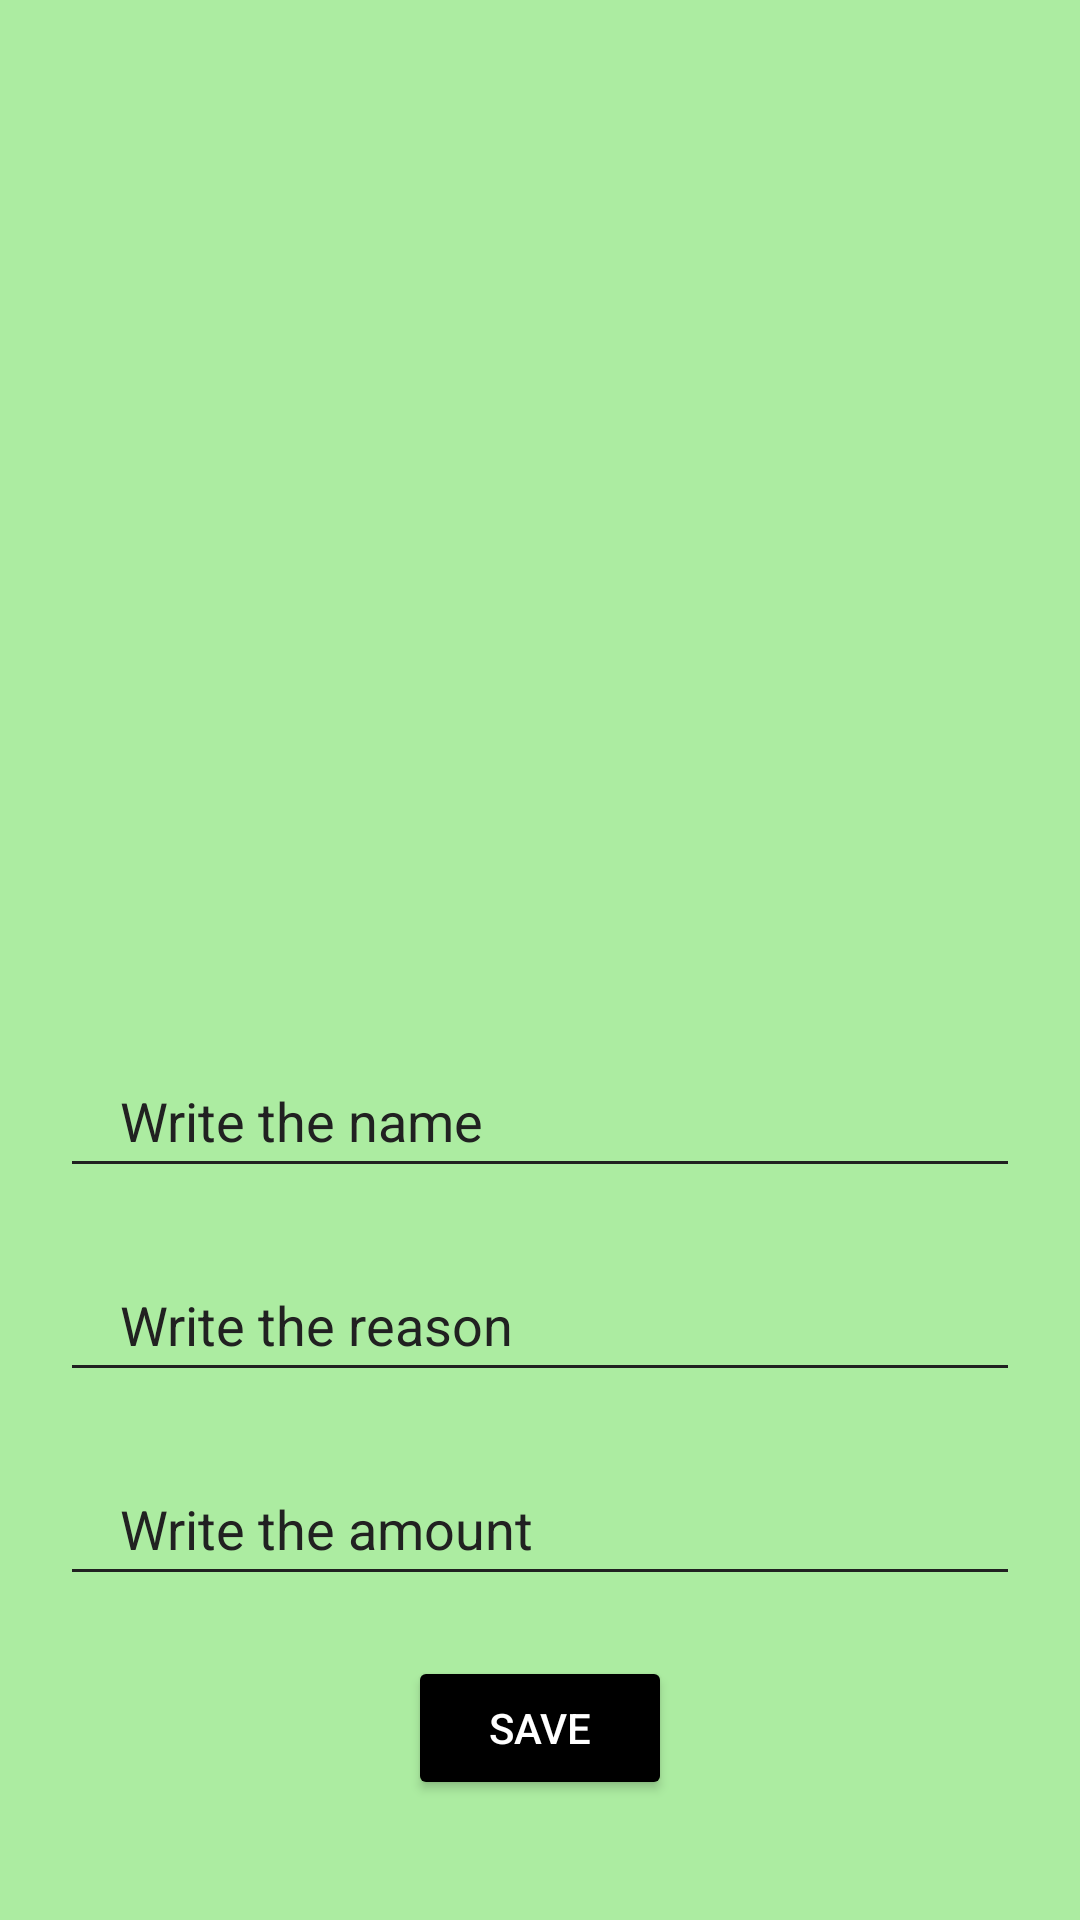

Layout XML and referenced resources for this Android screen:
<!-- AndroidManifest.xml: fallback theme Theme.MaterialComponents.DayNight.NoActionBar -->
<!-- res/layout/add_creditor_task.xml -->
<?xml version="1.0" encoding="utf-8"?>
<androidx.constraintlayout.widget.ConstraintLayout xmlns:android="http://schemas.android.com/apk/res/android"
    xmlns:app="http://schemas.android.com/apk/res-auto"
    xmlns:tools="http://schemas.android.com/tools"
    android:layout_width="match_parent"
    android:layout_height="match_parent"
    android:background="@drawable/pop_up_bg">

    <EditText
        android:id="@+id/name"
        android:layout_width="match_parent"
        android:layout_height="wrap_content"
        android:layout_margin="20dp"
        android:autofillHints="Write the title"
        android:backgroundTint="@color/text"
        android:hint="Write the name"
        android:minHeight="48dp"
        android:paddingHorizontal="20dp"
        android:textColor="@color/text"
        android:textColorHint="@color/text"
        app:layout_constraintBottom_toTopOf="@+id/reason"
        app:layout_constraintEnd_toEndOf="parent"
        app:layout_constraintStart_toStartOf="parent"
        tools:ignore="HardcodedText,TextFields,VisualLintTextFieldSize" />
    <EditText
        android:id="@+id/reason"
        android:layout_width="match_parent"
        android:layout_height="wrap_content"
        android:layout_margin="20dp"
        android:backgroundTint="@color/text"
        android:hint="Write the reason"
        android:minHeight="48dp"
        android:paddingHorizontal="20dp"
        android:textColor="@color/text"
        android:textColorHint="@color/text"
        app:layout_constraintBottom_toTopOf="@+id/amount"
        app:layout_constraintEnd_toEndOf="parent"
        app:layout_constraintStart_toStartOf="parent"
        tools:ignore="HardcodedText,TextFields,VisualLintTextFieldSize" />

    <EditText
        android:id="@+id/amount"
        android:layout_width="match_parent"
        android:layout_height="wrap_content"
        android:layout_margin="20dp"
        android:backgroundTint="@color/text"
        android:hint="Write the amount"
        android:textColorHint="@color/text"
        android:inputType="number"
        android:minHeight="48dp"
        android:paddingHorizontal="20dp"
        android:textColor="@color/text"
        app:layout_constraintBottom_toTopOf="@id/saveBtn"
        app:layout_constraintEnd_toEndOf="parent"
        app:layout_constraintStart_toStartOf="parent"
        tools:ignore="Autofill,HardcodedText,TextFields,VisualLintTextFieldSize" />

    <Button
        android:id="@+id/saveBtn"
        android:layout_width="wrap_content"
        android:layout_height="wrap_content"
        android:layout_marginVertical="40dp"
        android:backgroundTint="@color/black"
        android:textColor="@color/white"
        android:text="Save"
        app:layout_constraintBottom_toBottomOf="parent"
        app:layout_constraintEnd_toEndOf="parent"
        app:layout_constraintStart_toStartOf="parent"
        tools:ignore="HardcodedText" />

</androidx.constraintlayout.widget.ConstraintLayout>
<!-- resources referenced by this layout -->
<resources>
  <color name="black">#FF000000</color>
  <color name="text">#212121</color>
  <color name="white">#FFFFFFFF</color>
  <!-- drawable pop_up_bg (drawable) -->
  <?xml version="1.0" encoding="utf-8"?>
  <shape xmlns:android="http://schemas.android.com/apk/res/android">
  
      <corners android:topRightRadius="0dp"
          android:topLeftRadius="0dp"/>
      <solid android:color="@color/accentBg"/>
      <padding android:bottom="0dp" android:left="0dp" android:right="0dp" android:top="0dp"/>
  </shape>
  <color name="accentBg">#ACECA1</color>
</resources>
